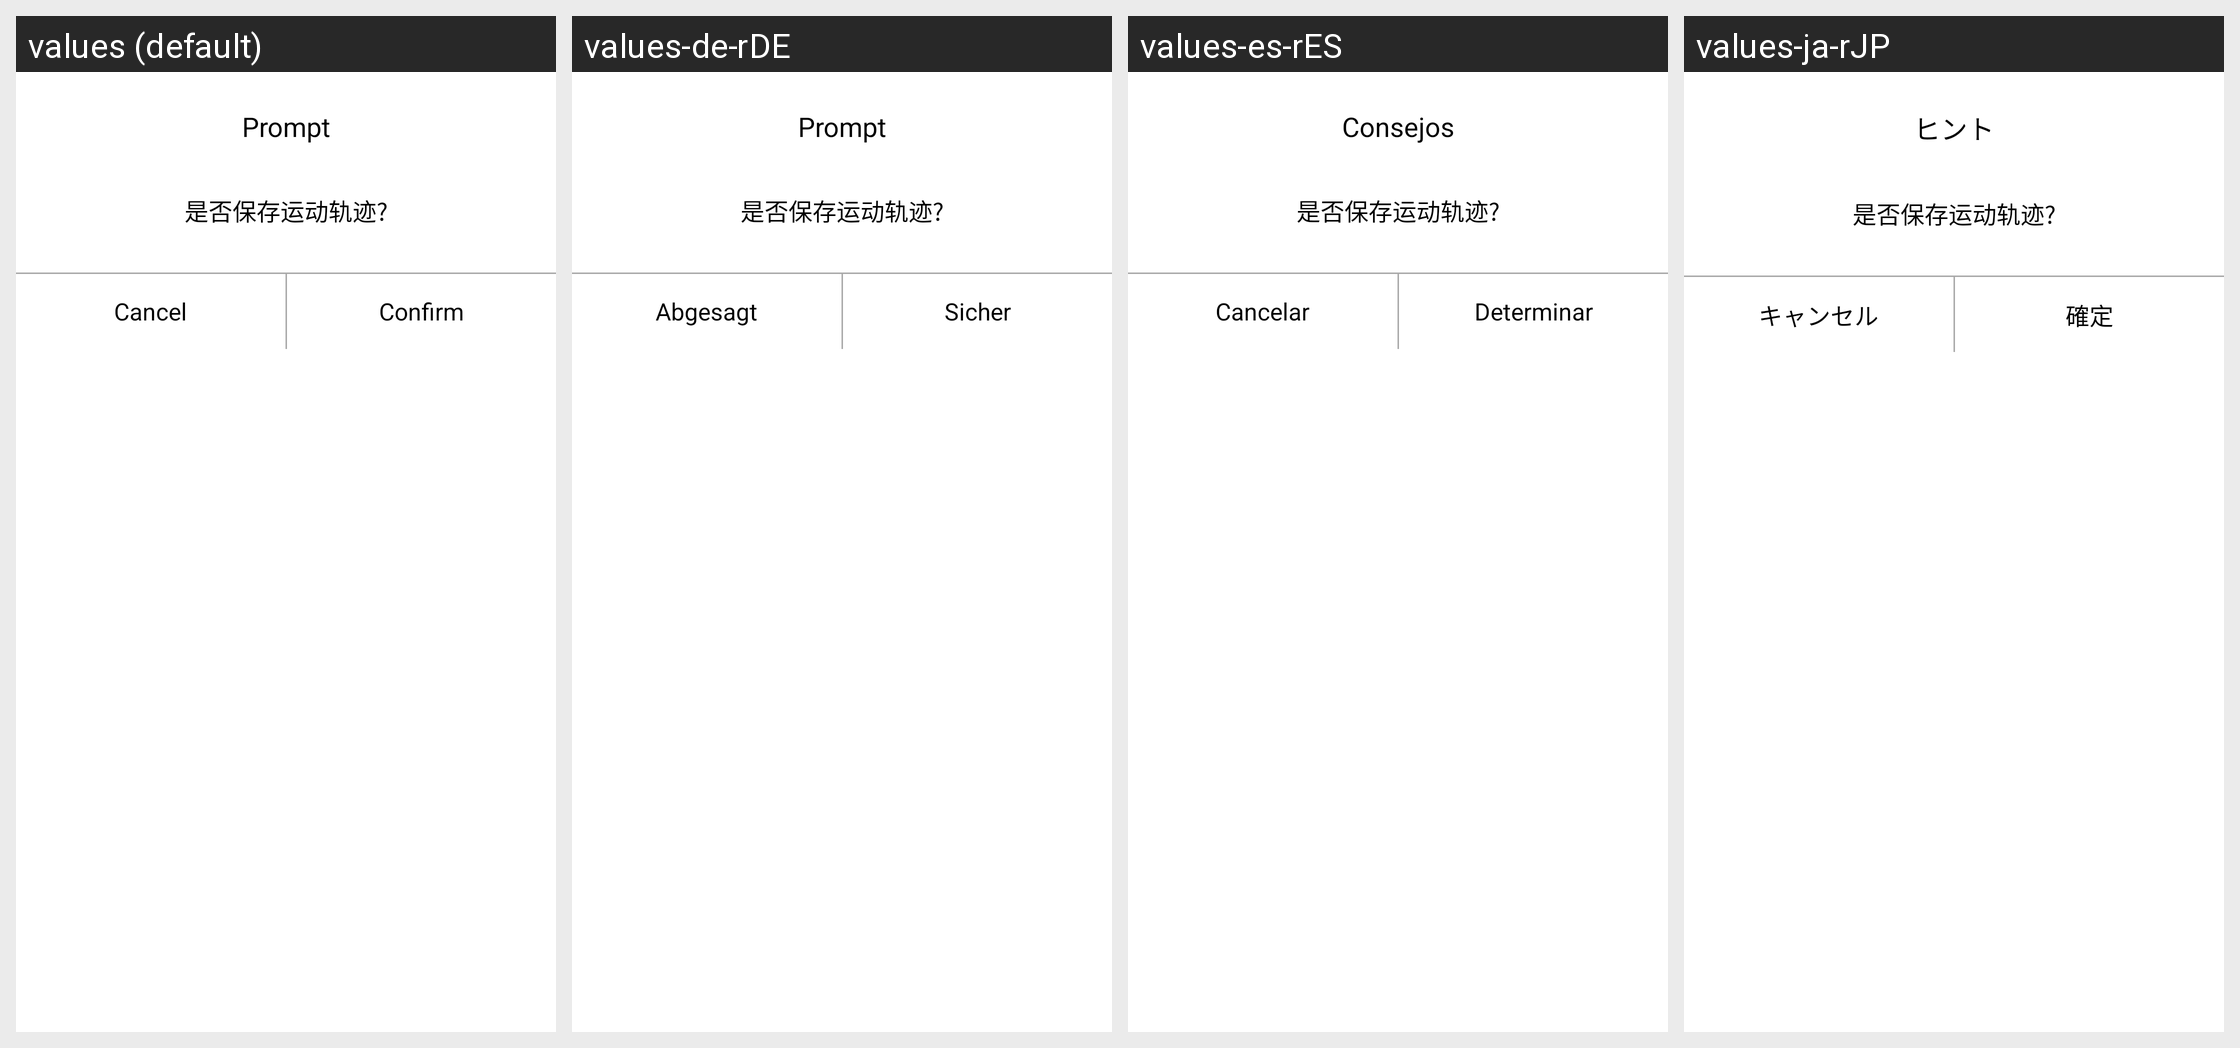

For this localized Android screen grid, give each drawn string resource with its value in every locale shown.
Android screen res/layout/dialog_commom.xml rendered under 4 locales, left to right: values (default), values-de-rDE, values-es-rES, values-ja-rJP. Device: Nexus 5 (rendered at 1080×1920; each locale shown at half size, 540×960, under a caption strip naming it); theme BAppTheme.
Other locales in the repository, not shown: values-en, values-fr-rBE, values-fr-rCA, values-fr-rFR, values-it-rCH, values-it-rIT, values-ko-rKR, values-pt-rBR, values-ru-rRU, values-vi-rVN, values-zh-rCN, values-zh-rHK, values-zh-rTW.
Strings drawn on this screen, with the default value and each locale's value (text and hints the layout hard-codes, and strings that could not be matched under every locale, appear in the picture but are not listed):

prompt
  values: Prompt
  values-de-rDE: Prompt
  values-es-rES: Consejos
  values-ja-rJP: ヒント

cancle
  values: Cancel
  values-de-rDE: Abgesagt
  values-es-rES: Cancelar
  values-ja-rJP: キャンセル

confirm
  values: Confirm
  values-de-rDE: Sicher
  values-es-rES: Determinar
  values-ja-rJP: 確定
